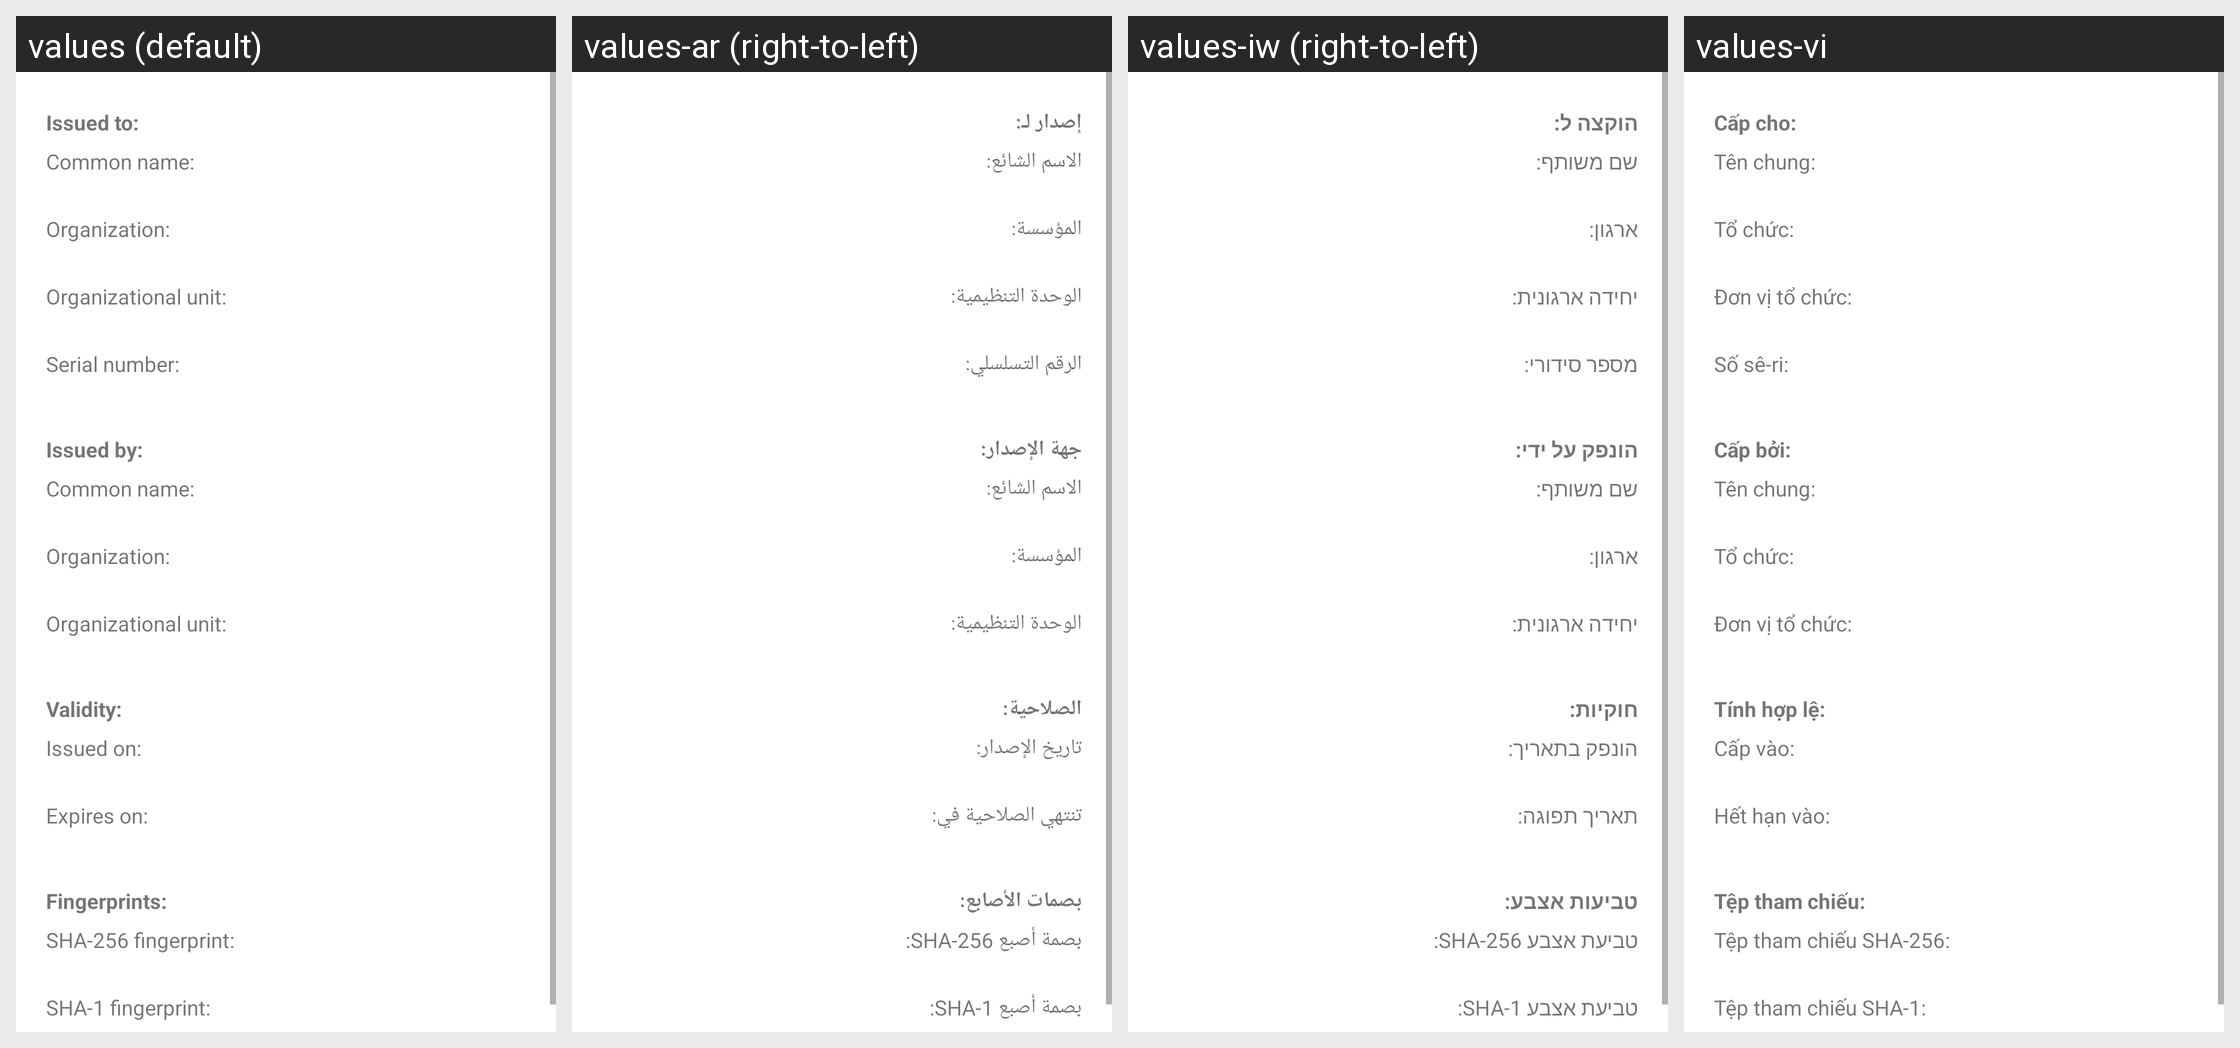

Locale-by-locale string values for the Android screen shown in this grid:
Android screen res/layout/ssl_certificate.xml rendered under 4 locales, left to right: values (default), values-ar (right-to-left), values-iw (right-to-left), values-vi. Device: Nexus 5 (rendered at 1080×1920; each locale shown at half size, 540×960, under a caption strip naming it); theme Theme.MaterialComponents.DayNight.NoActionBar.
Other locales in the repository, not shown: values-ar-rEG, values-bg, values-bg-rBG, values-bn, values-bs, values-ca, values-ca-rES, values-cs, values-da, values-de, values-el, values-en, values-en-rAU, values-en-rCA, values-en-rGB, values-en-rIE, values-en-rIN, values-en-rNZ, values-en-rSG, values-en-rUS, values-en-rZA, values-es, values-es-rAR, values-es-rES, values-es-rUS, values-et, values-eu, values-fa, values-fi, values-fi-rFI, values-fr, values-fr-rCA, values-gl, values-hi, values-hi-rIN, values-hr, values-hr-rHR, values-hu, values-hu-rHU, values-in, values-in-rID, values-is, values-it, values-ja, values-jv, values-kk, values-ko, values-lt, values-lt-rLT, values-lv, values-lv-rLV, values-mk, values-ms, values-nb, values-nl, values-pl, values-pt, values-pt-rBR, values-pt-rPT, values-ro, values-ro-rRO, values-ru, values-sk, values-sk-rSK, values-sl, values-sl-rSI, values-sq, values-sr, values-sr-rRS, values-su, values-sv, values-th, values-th-rTH, values-tl, values-tr, values-uk, values-uk-rUA, values-vi-rVN, values-zh-rCN, values-zh-rHK, values-zh-rTW.
Strings drawn on this screen, with the default value and each locale's value (text and hints the layout hard-codes, and strings that could not be matched under every locale, appear in the picture but are not listed):

issued_to
  values: Issued to:
  values-ar: إصدار لـ:
  values-iw: הוקצה ל:
  values-vi: Cấp cho:

common_name
  values: Common name:
  values-ar: الاسم الشائع:
  values-iw: שם משותף:
  values-vi: Tên chung:

org_name
  values: Organization:
  values-ar: المؤسسة:
  values-iw: ארגון:
  values-vi: Tổ chức:

org_unit
  values: Organizational unit:
  values-ar: الوحدة التنظيمية:
  values-iw: יחידה ארגונית:
  values-vi: Đơn vị tổ chức:

serial_number
  values: Serial number:
  values-ar: الرقم التسلسلي:
  values-iw: מספר סידורי:
  values-vi: Số sê-ri:

issued_by
  values: Issued by:
  values-ar: جهة الإصدار:
  values-iw: הונפק על ידי:
  values-vi: Cấp bởi:

validity_period
  values: Validity:
  values-ar: الصلاحية:
  values-iw: חוקיות:
  values-vi: Tính hợp lệ:

issued_on
  values: Issued on:
  values-ar: تاريخ الإصدار:
  values-iw: הונפק בתאריך:
  values-vi: Cấp vào:

expires_on
  values: Expires on:
  values-ar: تنتهي الصلاحية في:
  values-iw: תאריך תפוגה:
  values-vi: Hết hạn vào:

fingerprints
  values: Fingerprints:
  values-ar: بصمات الأصابع:
  values-iw: טביעות אצבע:
  values-vi: Tệp tham chiếu:

sha256_fingerprint
  values: SHA-256 fingerprint:
  values-ar: بصمة أصبع SHA-256:
  values-iw: טביעת אצבע SHA-256:
  values-vi: Tệp tham chiếu SHA-256:

sha1_fingerprint
  values: SHA-1 fingerprint:
  values-ar: بصمة أصبع SHA-1:
  values-iw: טביעת אצבע SHA-1:
  values-vi: Tệp tham chiếu SHA-1:
